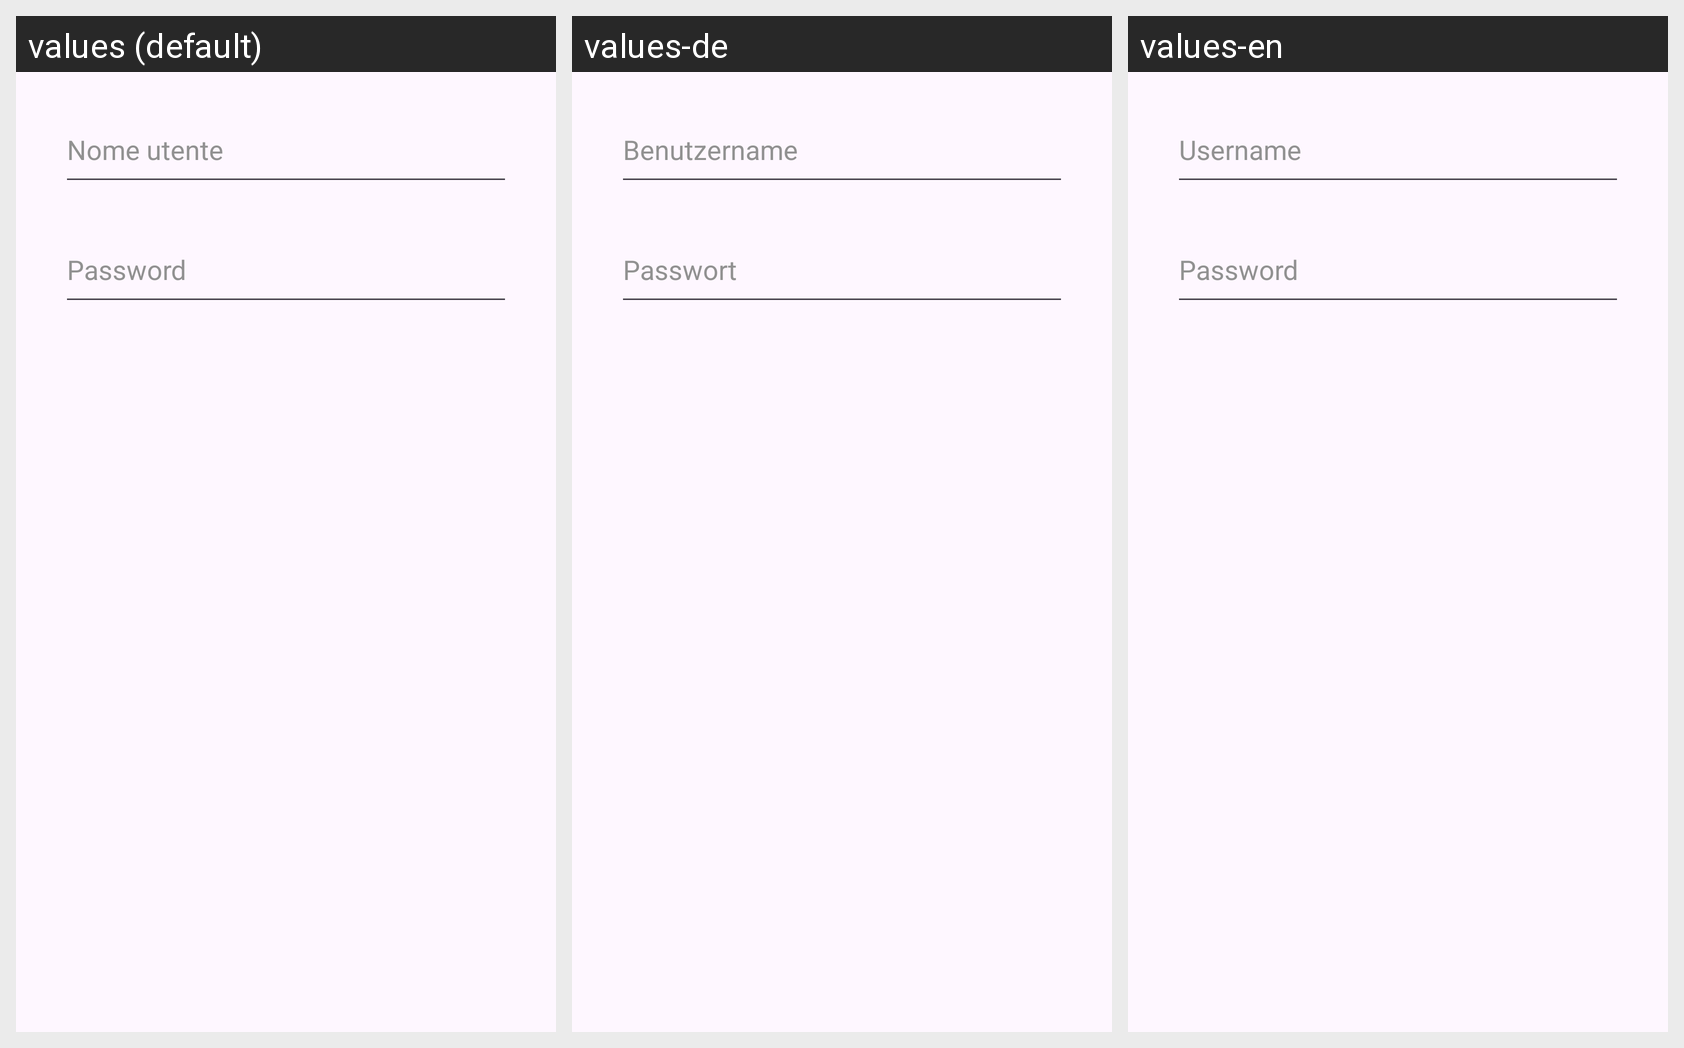

The same Android screen rendered under several of its app's locales, left to right. List the strings drawn on it with the default value and each locale's translation.
Android screen res/layout/fragment_register_username_password.xml rendered under 3 locales, left to right: values (default), values-de, values-en. Device: Nexus 5 (rendered at 1080×1920; each locale shown at half size, 540×960, under a caption strip naming it); theme Theme.AsilApp.
Strings drawn on this screen, with the default value and each locale's value (text and hints the layout hard-codes, and strings that could not be matched under every locale, appear in the picture but are not listed):

usernamePlaceholder
  values: Nome utente
  values-de: Benutzername
  values-en: Username

passwordPlaceholder
  values: Password
  values-de: Passwort
  values-en: Password
